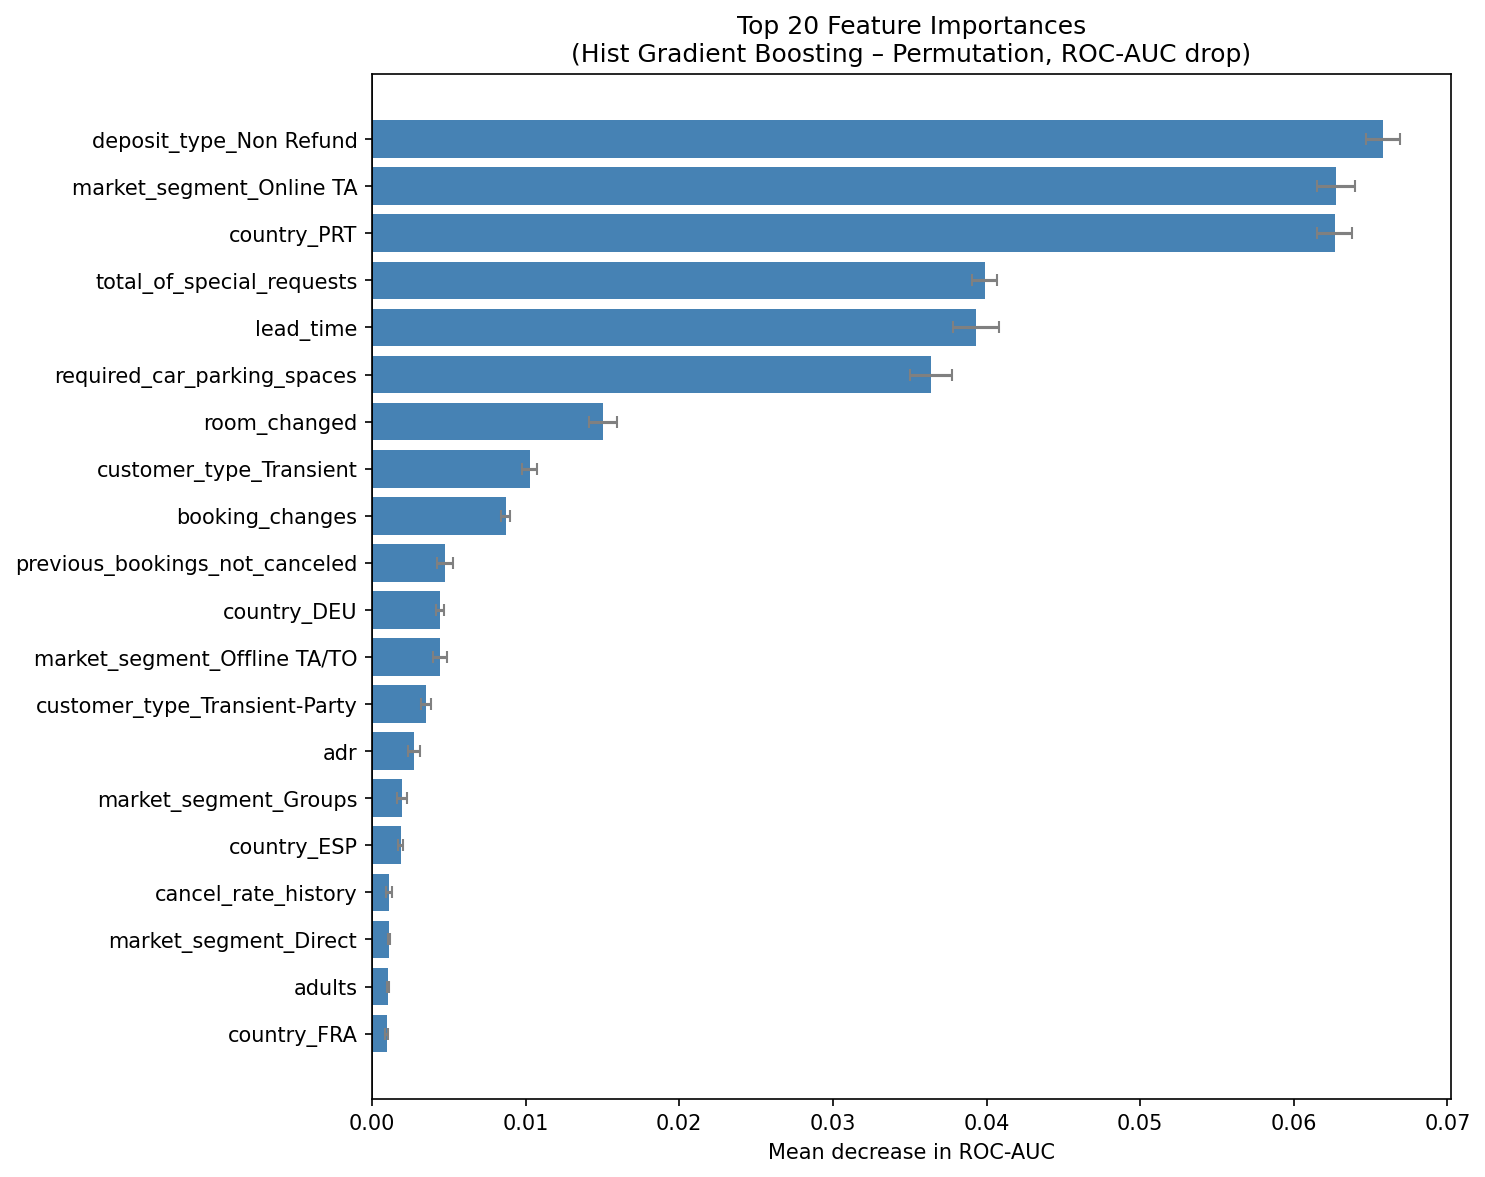

Data behind this chart, as committed beside it:
feature, importance_mean, importance_std
deposit_type_Non Refund, 0.06579, 0.001096
market_segment_Online TA, 0.06275, 0.001245
country_PRT, 0.06265, 0.001123
total_of_special_requests, 0.03989, 0.0008076
lead_time, 0.03931, 0.001493
required_car_parking_spaces, 0.0364, 0.001372
room_changed, 0.01503, 0.0008941
customer_type_Transient, 0.01027, 0.0004706
booking_changes, 0.008707, 0.0003029
previous_bookings_not_canceled, 0.004752, 0.0005435
country_DEU, 0.004437, 0.0002509
market_segment_Offline TA/TO, 0.004419, 0.0004567
customer_type_Transient-Party, 0.003493, 0.0003277
adr, 0.002729, 0.0003889
market_segment_Groups, 0.001952, 0.0003096
country_ESP, 0.001867, 0.0001775
cancel_rate_history, 0.001111, 0.0001693
market_segment_Direct, 0.001095, 5.947337572868564e-05
adults, 0.001043, 5.59151880693527e-05
country_FRA, 0.0009582, 0.0001034
